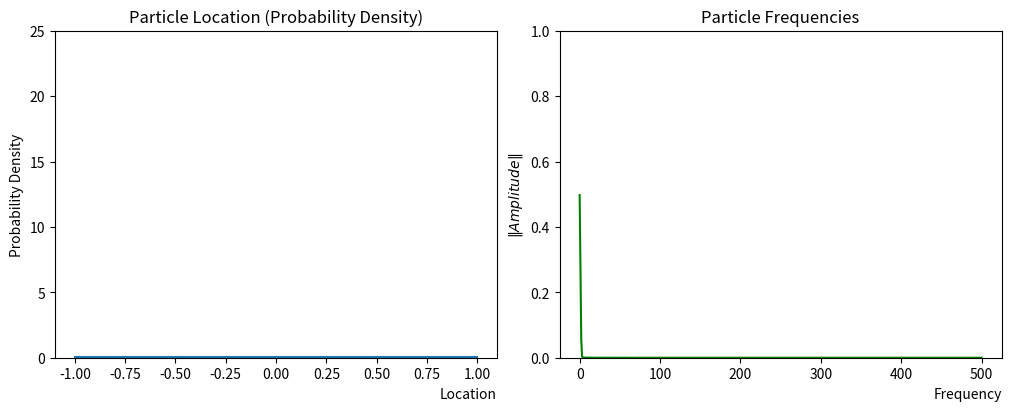

Generate this figure with matplotlib:
"""# uncertainty_principle.ipynb"""
# Cell 1

from __future__ import annotations

import typing

import matplotlib.pyplot as plt
import numpy as np
from matplotlib.animation import FuncAnimation

if typing.TYPE_CHECKING:
    from typing import Generator

    from matplotlib.axes import Axes
    from matplotlib.figure import Figure
    from matplotlib.gridspec import GridSpec
    from matplotlib.lines import Line2D
    from numpy.typing import NDArray

%matplotlib widget

wave_pdf: Line2D
wave_ps: Line2D

sigma: float
ts: NDArray[np.float_]


def f(x: NDArray[np.float_]) -> NDArray[np.float_]:
    # The Gaussian standard normal probability density function
    return (
        1
        / (sigma * np.sqrt(2 * np.pi))
        * np.exp((-1 / 2) * np.power(x, 2) / (np.power(sigma, 2)))
    )


def plot_samples(ts: NDArray[np.float_], ys: NDArray[np.float_], ax: Axes) -> None:
    global wave_pdf
    (wave_pdf,) = ax.plot(ts, ys)
    ax.set_title(f"Particle Location (Probability Density)")
    ax.set_xlabel("Location", loc="right")
    ax.set_ylabel("Probability Density")
    ax.set_ylim(0, 25)


def plot_powerspec(ps: NDArray[np.float_], ax: Axes) -> None:
    global wave_ps
    (wave_ps,) = ax.plot(range(len(ps)), ps, color="green")
    ax.set_title(f"Particle Frequencies")
    ax.set_xlabel("Frequency", loc="right")
    ax.set_ylabel(r"$\Vert Amplitude \Vert$")
    ax.set_ylim(0, 1)


def anim_frame_counter() -> Generator[int, None, None]:
    global sigma
    n = 1
    while n < 1200:
        if n <= 600:
            sigma = 10 / n
        else:
            sigma = 10 / (1200 - n)
        n += 1
        yield n


def anim_draw_frame(t: float) -> tuple[Line2D, Line2D]:
    global sigma
    ys: NDArray[np.float_] = f(ts)
    wave_pdf.set_data(ts, ys)

    sigma /= 30
    ys = f(ts)
    ca: NDArray[np.complex_] = np.fft.rfft(ys) / 2
    ps: NDArray[np.float_] = np.abs(ca) / len(ca)

    wave_ps.set_data(range(len(ps)), ps)

    return (
        wave_pdf,
        wave_ps,
    )


def main() -> None:
    global ts, sigma, anim

    ts = np.linspace(-1, 1, 1000, endpoint=False)

    sigma = 1
    ys: NDArray[np.float_] = f(ts)

    ca: NDArray[np.complex_] = np.fft.rfft(ys) / 2
    ps: NDArray[np.float_] = np.abs(ca) / len(ca)

    plt.close("all")
    fig: Figure = plt.figure(
        "Uncertainty Principle", constrained_layout=True, figsize=(10, 4)
    )
    gs: GridSpec = fig.add_gridspec(1, 2)

    ax_pdf: Axes = fig.add_subplot(gs[0, 0])
    ax_ps: Axes = fig.add_subplot(gs[0, 1])

    plot_samples(ts, ys, ax_pdf)
    plot_powerspec(ps, ax_ps)

    anim = FuncAnimation(
        ax_pdf.figure,
        anim_draw_frame,
        anim_frame_counter,
        interval=25,
        blit=True,
        repeat=False,
        cache_frame_data=False,
    )

    plt.show()


main()